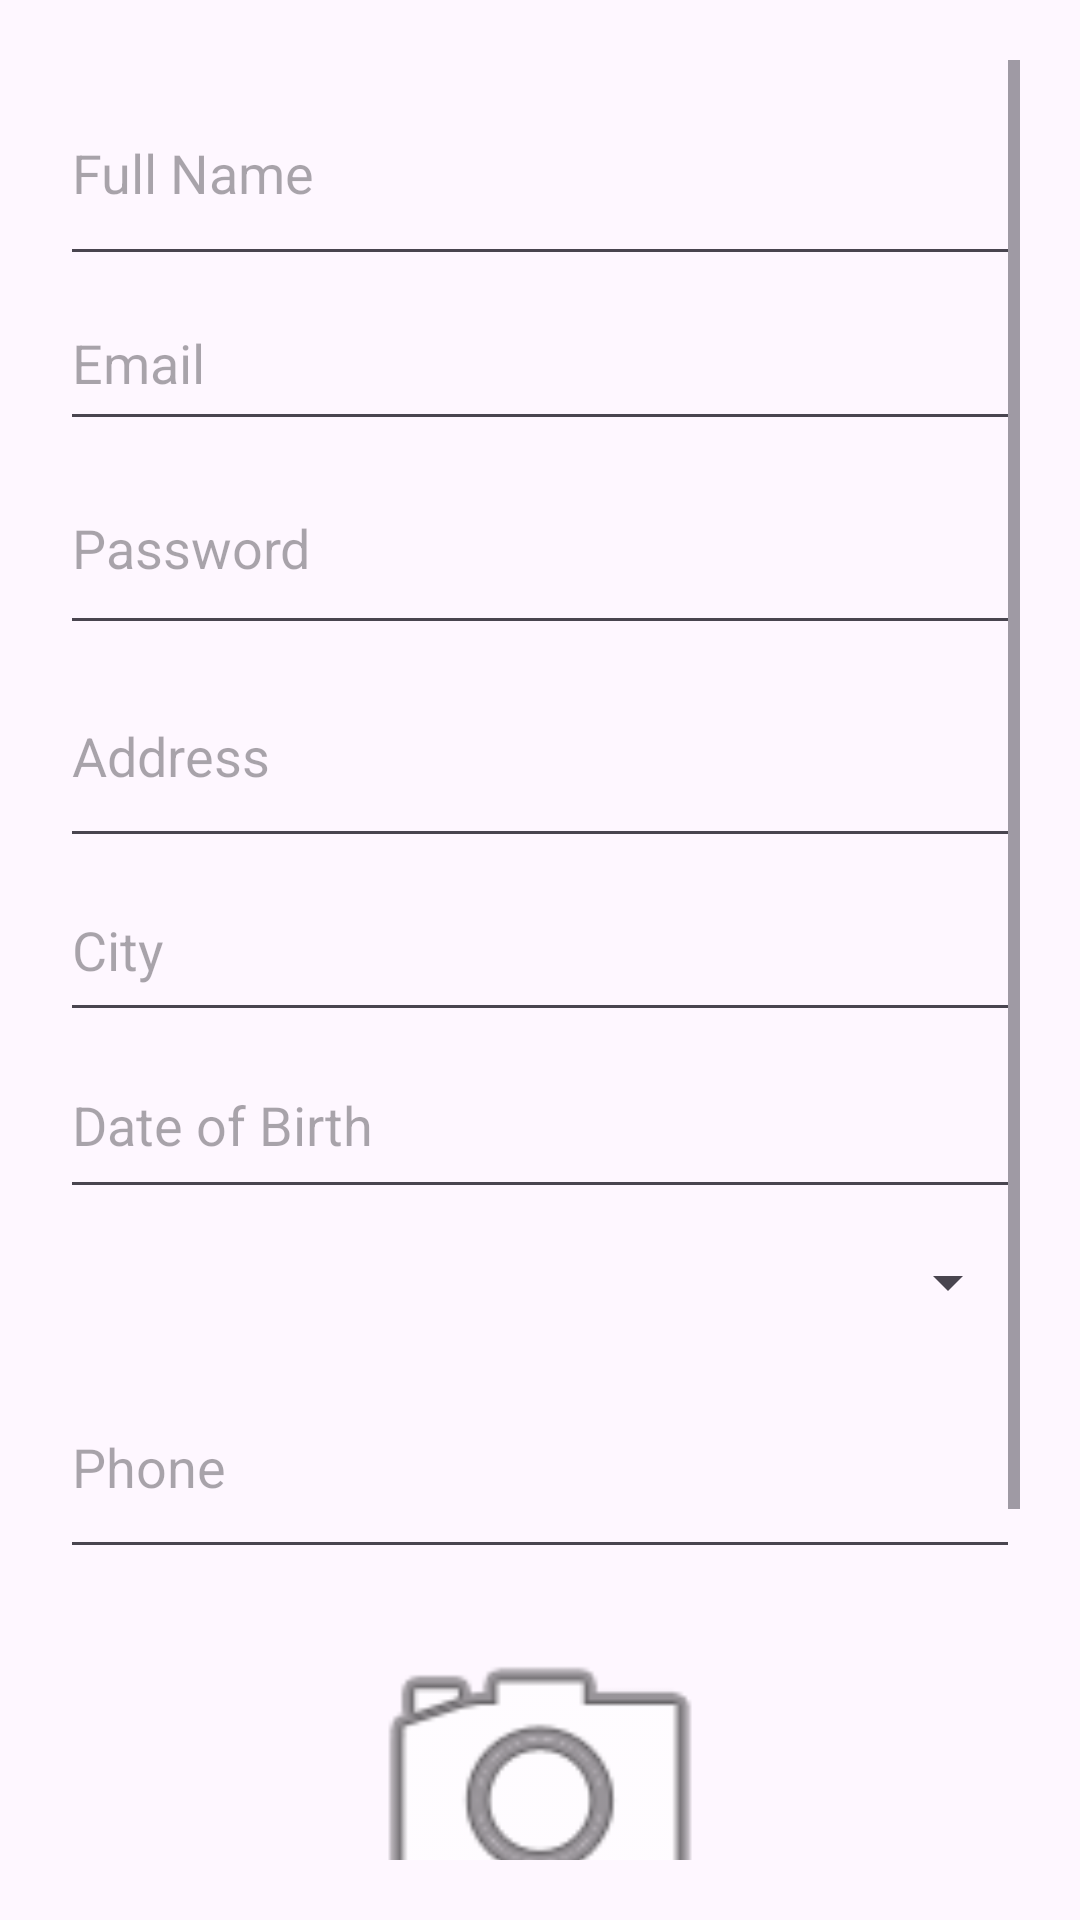

Android layout source for this screen:
<!-- AndroidManifest.xml: application theme Theme.CourseRegistration -->
<!-- res/layout/activity_register.xml -->
<?xml version="1.0" encoding="utf-8"?>
<ScrollView xmlns:android="http://schemas.android.com/apk/res/android"
    android:layout_width="match_parent"
    android:layout_height="match_parent"
    android:padding="20dp">

    <LinearLayout
        android:layout_width="match_parent"
        android:layout_height="wrap_content"
        android:orientation="vertical"
        android:gravity="center_horizontal"
        android:paddingBottom="16dp">

        
        <EditText
            android:id="@+id/etName"
            android:layout_width="match_parent"
            android:layout_height="72dp"
            android:hint="Full Name" />

        <EditText
            android:id="@+id/etEmail"
            android:layout_width="match_parent"
            android:layout_height="55dp"
            android:hint="Email"
            android:inputType="textEmailAddress" />

        <EditText
            android:id="@+id/etNIC"
            android:layout_width="match_parent"
            android:layout_height="68dp"
            android:hint="Password" />

        
        <EditText
            android:id="@+id/etAddress"
            android:layout_width="match_parent"
            android:layout_height="71dp"
            android:hint="Address" />

        <EditText
            android:id="@+id/etCity"
            android:layout_width="match_parent"
            android:layout_height="58dp"
            android:hint="City" />

        <EditText
            android:id="@+id/etDOB"
            android:layout_width="match_parent"
            android:layout_height="59dp"
            android:clickable="true"
            android:focusable="false"
            android:hint="Date of Birth" />

        <Spinner
            android:id="@+id/spinnerGender"
            android:layout_width="match_parent"
            android:layout_height="49dp" />

        <EditText
            android:id="@+id/etPhone"
            android:layout_width="match_parent"
            android:layout_height="71dp"
            android:hint="Phone"
            android:inputType="phone" />

        
        <ImageView
            android:id="@+id/ivProfilePicture"
            android:layout_width="150dp"
            android:layout_height="150dp"
            android:layout_gravity="center"
            android:padding="10dp"
            android:scaleType="centerCrop"
            android:src="@android:drawable/ic_menu_camera" />

        <Button
            android:id="@+id/btnUploadImage"
            android:layout_width="match_parent"
            android:layout_height="wrap_content"
            android:text="Upload Profile Picture" />

        
        <Button
            android:id="@+id/btnRegister"
            android:layout_width="match_parent"
            android:layout_height="wrap_content"
            android:text="Register Now"
            android:layout_marginTop="10dp" />

    </LinearLayout>
</ScrollView>
<!-- resources referenced by this layout -->
<resources>
  <style name="Theme.CourseRegistration" parent="Base.Theme.CourseRegistration" />
  <style name="Base.Theme.CourseRegistration" parent="Theme.Material3.DayNight.NoActionBar">
          
          
      </style>
</resources>
